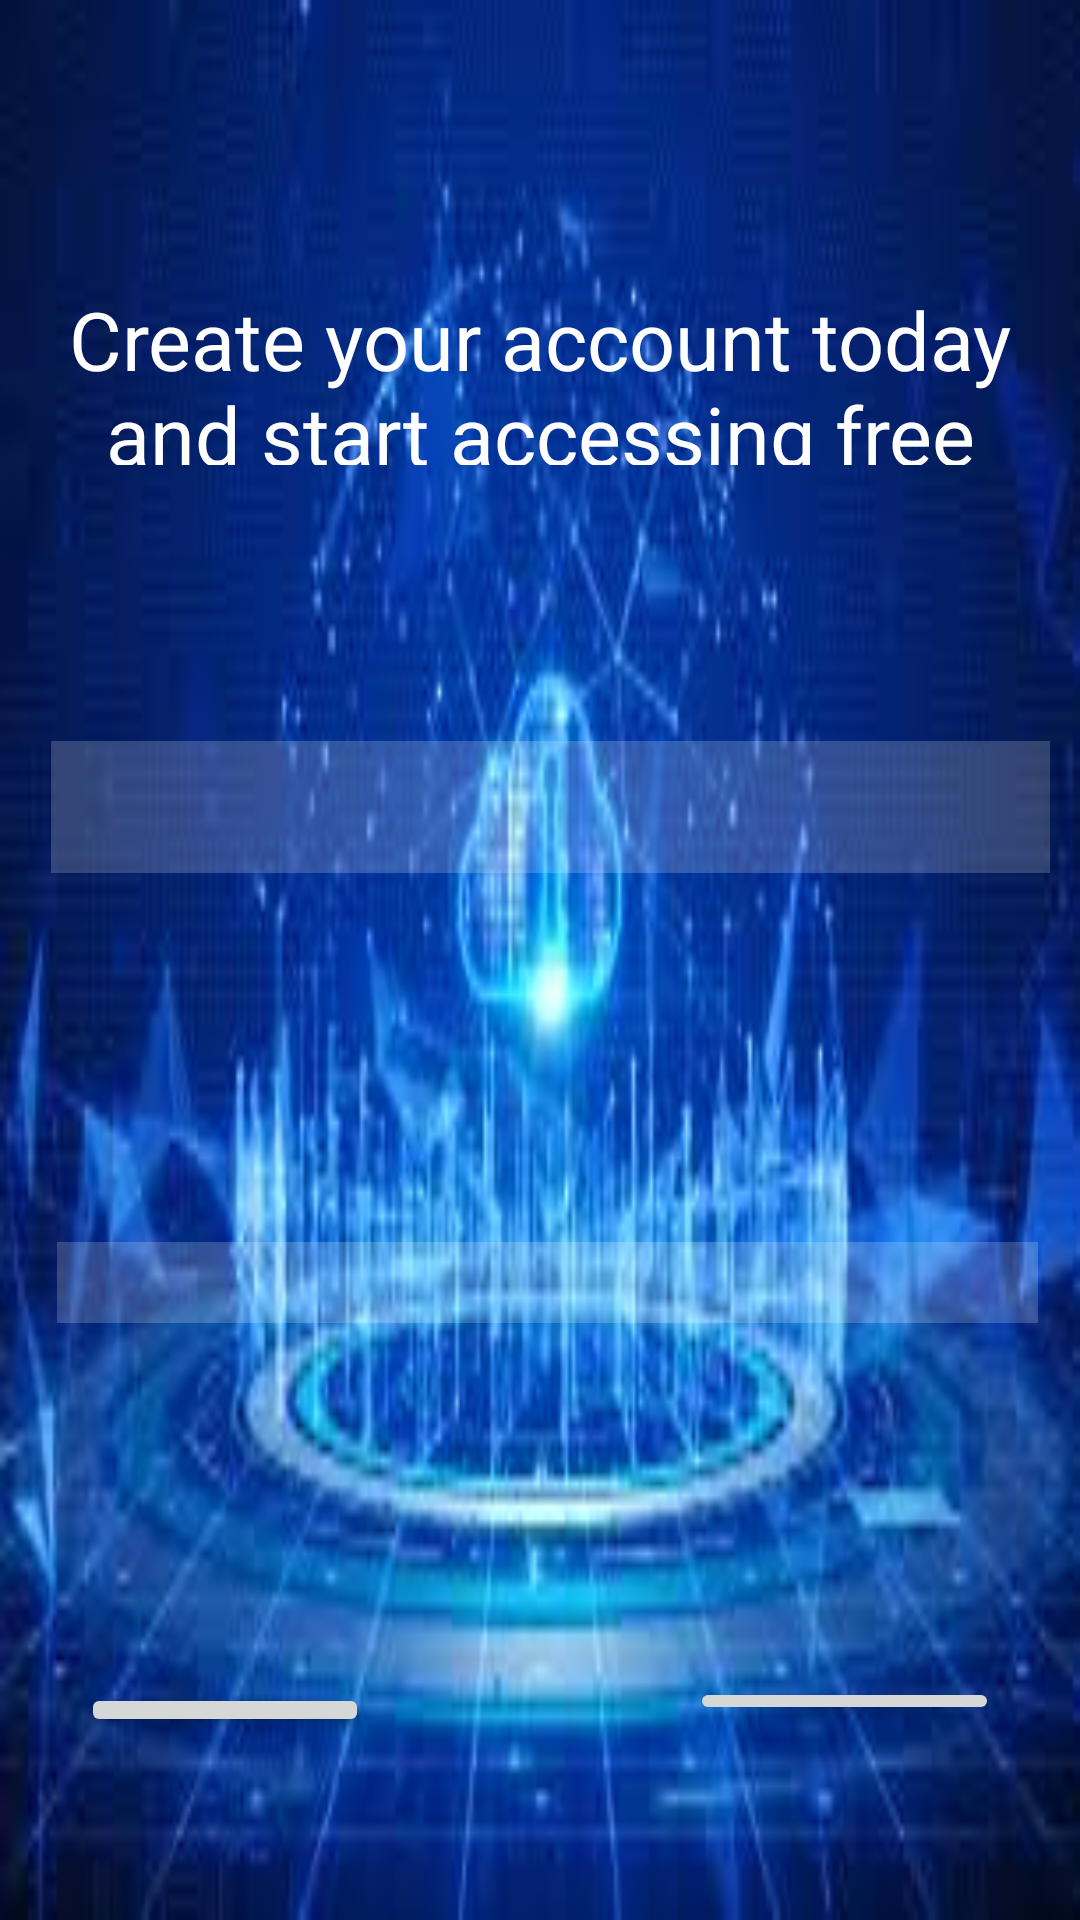

Produce the Android XML layout that renders to this screen, including the resource entries it uses.
<!-- AndroidManifest.xml: application theme Theme.AutoBackup -->
<!-- res/layout/activity_start.xml -->
<?xml version="1.0" encoding="utf-8"?>
<RelativeLayout xmlns:android="http://schemas.android.com/apk/res/android"
    xmlns:app="http://schemas.android.com/apk/res-auto"
    xmlns:tools="http://schemas.android.com/tools"
    android:layout_width="match_parent"
    android:layout_height="match_parent"
    android:background="@drawable/image"
    tools:context=".StartActivity">


        <TextView
            android:id="@+id/textView"
            android:layout_width="wrap_content"
            android:layout_height="68dp"
            android:layout_alignParentStart="true"
            android:layout_alignParentTop="true"
            android:layout_alignParentEnd="true"
            android:layout_alignParentBottom="true"
            android:layout_marginStart="0dp"
            android:layout_marginTop="23dp"
            android:layout_marginEnd="4dp"
            android:layout_marginBottom="640dp"
            android:gravity="center"
            android:text="Backup Your Data Today"
            android:textColor="@color/white"
            android:textSize="35dp"
            android:textStyle="bold" />

        <TextView
            android:id="@+id/description"
            android:layout_width="match_parent"
            android:layout_height="151dp"
            android:layout_alignParentStart="true"
            android:layout_alignParentTop="true"
            android:layout_alignParentEnd="true"
            android:layout_alignParentBottom="true"
            android:layout_marginStart="0dp"
            android:layout_marginTop="95dp"
            android:layout_marginEnd="0dp"
            android:layout_marginBottom="485dp"
            android:gravity="center"
            android:text="Create your account today and start accessing free cloud storage for secure and convenient data operations."
            android:textColor="@color/white"
            android:textSize="27sp" />

    <EditText
        android:id="@+id/email"
        android:layout_width="wrap_content"
        android:layout_height="135dp"
        android:layout_alignParentStart="true"
        android:layout_alignParentTop="true"
        android:layout_alignParentEnd="true"
        android:layout_alignParentBottom="true"
        android:layout_marginStart="17dp"
        android:layout_marginTop="247dp"
        android:layout_marginEnd="10dp"
        android:layout_marginBottom="349dp"
        android:background="#30ffffff"
        android:drawableLeft="@drawable/email"
        android:drawablePadding="28dp"
        android:hint="Email address"
        android:padding="20dp"
        android:textColor="@color/white"
        android:textColorHint="@color/white"
        android:textSize="29dp" />

    <EditText
        android:id="@+id/password"
        android:layout_width="wrap_content"
        android:layout_height="118dp"
        android:layout_alignParentStart="true"
        android:layout_alignParentTop="true"
        android:layout_alignParentEnd="true"
        android:layout_alignParentBottom="true"
        android:layout_marginStart="19dp"
        android:layout_marginTop="414dp"
        android:layout_marginEnd="14dp"
        android:layout_marginBottom="199dp"
        android:background="#30ffffff"
        android:drawableLeft="@drawable/password"
        android:drawablePadding="28dp"
        android:hint="Password"
        android:inputType="textPassword"
        android:padding="20dp"
        android:textColor="@color/white"
        android:textColorHint="@color/white"
        android:textSize="29dp" />

    <Button
        android:id="@+id/login"
        android:layout_width="wrap_content"
        android:layout_height="109dp"
        android:layout_alignParentStart="true"
        android:layout_alignParentTop="true"
        android:layout_alignParentEnd="true"
        android:layout_alignParentBottom="true"
        android:layout_marginStart="27dp"
        android:layout_marginTop="561dp"
        android:layout_marginEnd="237dp"
        android:layout_marginBottom="61dp"
        android:text="LOGIN" />

    <Button
        android:id="@+id/signup"
        android:layout_width="154dp"
        android:layout_height="107dp"
        android:layout_alignParentStart="true"
        android:layout_alignParentTop="true"
        android:layout_alignParentEnd="true"
        android:layout_alignParentBottom="true"
        android:layout_marginStart="230dp"
        android:layout_marginTop="559dp"
        android:layout_marginEnd="27dp"
        android:layout_marginBottom="65dp"
        android:text="SIGNUP" />


</RelativeLayout>
<!-- resources referenced by this layout -->
<resources>
  <!-- drawable image: jpg bitmap (drawable, 8887 bytes) -->
  <style name="Theme.AutoBackup" parent="Theme.MaterialComponents.DayNight.DarkActionBar">
          
          <item name="colorPrimary">@color/purple_500</item>
          <item name="colorPrimaryVariant">@color/purple_700</item>
          <item name="colorOnPrimary">@color/white</item>
          
          <item name="colorSecondary">@color/teal_200</item>
          <item name="colorSecondaryVariant">@color/teal_700</item>
          <item name="colorOnSecondary">@color/black</item>
          
          <item name="android:statusBarColor">?attr/colorPrimaryVariant</item>
          
      </style>
  <!-- not gathered from this repository: default colours our renderer supplied (Android Studio template values) -->
  <color name="purple_500">#FF6200EE</color>
  <color name="purple_700">#FF3700B3</color>
  <color name="teal_200">#FF03DAC5</color>
  <color name="teal_700">#FF018786</color>
  <color name="black">#FF000000</color>
  <color name="white">#FFFFFFFF</color>
</resources>
